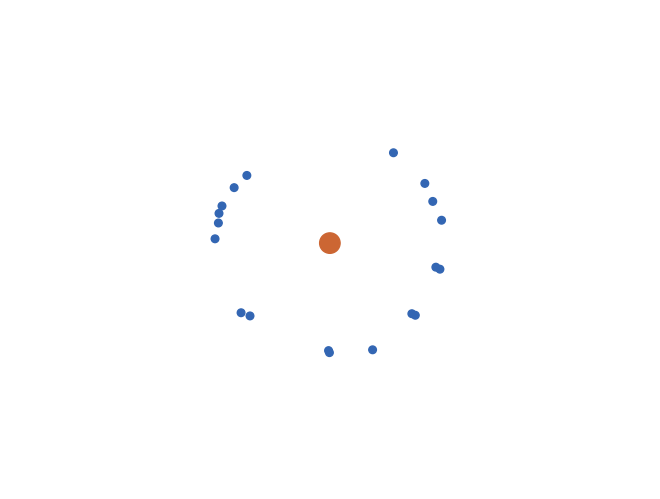

Write the Python code that produced this figure.
import numpy as np
import numpy.random as npr
import numpy.linalg as la
import matplotlib.pyplot as plt
import matplotlib.animation as ani
from scipy.spatial.distance import pdist, squareform


def pol2cart(r, p):
    return r * np.cos(p), r * np.sin(p)


n = 20  # number of particles
m = 1.0*np.ones(n)  # mass of particles
m[0] = 20  # one large mass
g = 9.81  # gravity acceleration

r = 1.0 + 0.1 * npr.rand(n)  # initial position radii
p = 2 * np.pi * npr.rand(n)  # initial position phases
x = np.array(pol2cart(r, p)).T  # initial positions
x[0] = [0, 0]  # put large mass at origin

v = 6.0 * np.array(pol2cart(r, p+np.pi / 2)).T+0.1 * npr.randn(n, 2)  # initial velocity
v[0] = [0, 0]  # make large mass at rest initially

fig, ax = plt.subplots()
colors = np.tile([[0.2], [0.4], [0.7]], n).T
colors[0] = [0.8, 0.4, 0.2]
scat = ax.scatter(x[:, 0], x[:, 1], 30 * m**0.66, c=colors)
ax.axis('equal')
ax.set_xlim(-3, 3)
ax.set_ylim(-3, 3)
ax.axis('off')
ax.set_position([0, 0, 1, 1])

reg = 0.001  # regularizer amount in force denominator

h = 0.00001  # stepsize


slicebank = []
for j in range(n):
    slicebank.append([i for i in range(n) if i != j])


def acc(x):
    px = squareform(pdist(x))
    a = np.zeros([n, 2])
    for j in range(n):
        sl = slicebank[j]
        a[j] = np.dot((g * m[sl] / (reg + px[sl, j]**3)), x[sl]-x[j])
    return a


def euler(x, v, acc):
    xnew = x + h * v
    vnew = v + h * acc(x)
    return xnew, vnew


def sie1(x, v, acc):
    vnew = v + h * acc(x)
    xnew = x + h * vnew
    return xnew, vnew


def sie2(x, v, acc):
    xnew = x + h * v
    vnew = v + h * acc(xnew)
    return xnew, vnew


# def verlet(x, v, acc):


def rk4(x, v, acc):
    rkc, kc = np.array([1, 2, 2, 1])[:, None, None] / 6, [1 / 2, 1 / 2, 1]
    dim = [5, 4]
    dim.extend(x.shape)
    dat = np.zeros(dim)
    dat[0, 0], dat[1, 0] = x, v
    for i in range(4):
        if i > 0: dat[0, i], dat[1, i] = x+kc[i-1] * dat[3, i-1], v+kc[i-1] * dat[4, i-1]
        dat[2, i] = acc(dat[0, i])
        dat[3, i], dat[4, i] = h * dat[1, i], h * dat[2, i]
    return x+np.sum(rkc * dat[3], axis=0), v+np.sum(rkc * dat[4], axis=0)


def energy(x, v):
    kinetic_energy = 0.5*np.sum(m[:, None]*v**2)

    px = squareform(pdist(x))
    ge = np.zeros([n, 2])
    for j in range(n):
        sl = slicebank[j]
        ge[j] = -g*m[j]*np.sum(m[sl]/px[sl, j])
    potential_energy = np.sum(ge)

    total_energy = kinetic_energy + potential_energy

    spacer = '    '
    print('%.3f' % kinetic_energy, end=spacer)
    print('%.3f' % potential_energy, end=spacer)
    print('%.3f' % total_energy, end=spacer)
    print('')
    return total_energy



# TODO this code is broken - something is wrong with either the acceleration function or the energy function
#  check the dot product / sums over masses/positions

odesolver = euler
# odesolver = rk4

# odesolver = sie1
# odesolver = sie2


def update(t):
    global x
    global v
    x, v = odesolver(x, v, acc)
    energy(x, v)
    scat.set_offsets(x-(x * m[:, None]).sum(0) / m.sum())
    return scat,


ao = ani.FuncAnimation(fig, update, interval=0, blit=True)
plt.show()
